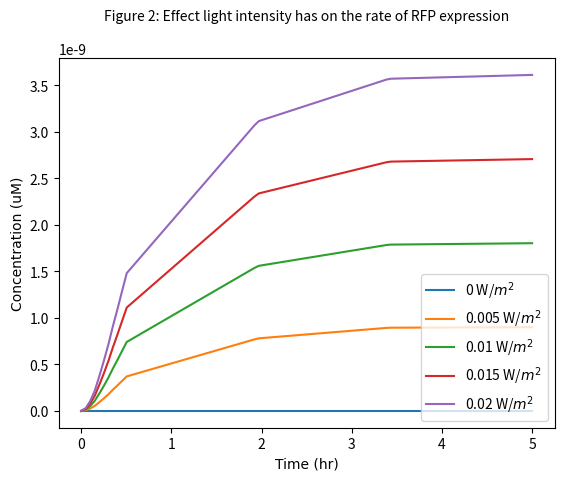

Reproduce this figure in Python.
from scipy.integrate import odeint
import numpy as np
import matplotlib.pyplot as plt

# k1: Rate at which PhoCl becomes cleaved
# Here we create express k1 in terms of a function of light intensity (Hill equation)

k1_rate_array = []
#The array was created to add the values of k1 at the different light intensities examined
#copy_number= 0;

def cleavage(K,L,n):

    # K:Hill constant (W/m^2)
    # n: Hill coefficient
    # L: Light intensity (W/m^2)
    k1 = K*((L)**n)/(K+L)
    k1_rate_array.append(k1)
    return k1

print (k1_rate_array)

#cn_rate_array = []
#The array was created to add the values of cn at the different promoter concentrations examined

#def copy(K1,Pr,n):

    # K1:Hill constant (umol/L)
    # n: Hill coefficient
    # Pr: Promoter concentration in the nucleus (umol/L)
    #cn = K1*((Pr)**n)/(Pr+K1)

    #cn_rate_array.append(cn)

    #return cn

#print (cn_rate_array)

def diff_eqs(y, t):
    '''This function contains the differential equations'''

    """Unpacking y"""
    TF = y[0]  # Bound transbembrane protein by PhoCl
    # TFb = y[1]  #Transcrption (microM/L)
    mRNA = y[1]  # Translation (microM/L)
    P = y[2]  # Expression of the RFP protein (microM/L)

    """Set rate constants"""  # we made these numbers up we are now looking into fixing them and adding rate equations for the k values

    k2 = 57.6  # Rate of transcription per transcript (1/hr)
    k3 = 12  # Rate of translation (1/hr)
    d1 = 60 / 13  # Degradation of transcription factors (1/hr)
    d2 = 1.68  # Degradation of mRNA (1/hr)
    d3 = 1.86  # Degradation of translated protein (1/hr)
    a = 190.8  # Rate of transport of TF from cytoplasm to the nucleus (1/hr)
    b = 3  # Rate of transport of mRNA from nucleus to cytoplasm (1/hr)

    # Rate of PhoCL being cleaved by light and transmembrane protein complex being released in the cytoplasm
    dTF_dt = (light_cleavage * LACE) - (d1 * TF) - (a * TF)

    # Rate at which TF binds to the promoter in the nucleus
    # print(copy_number)
    # dTFb_dt = (TF*copy_number*a)

    # Rate of transcription

    dmRNA_dt = (k2 * TF) - (d2 * mRNA) - (b * mRNA)

    # Rate of translation
    Pt = 9.26 * (10 ** -6)  # Maximum concentration of Protein the cells can produce (umol/L)
    n = (1 - (P / (Pt)));

    dP_dt = (n * b * k3 * mRNA) - (d3 * P)

    """Repack solution in same order as y"""
    sol = [dTF_dt, dmRNA_dt, dP_dt]

    return sol


if __name__ == "__main__":
    time_steps = 100  # Number of timepoints to simulate
    t = np.linspace(0, 5,
                    time_steps)  # Set the time frame (start_time, stop_time, step) time frames are equally spaced within the two limits

    '''Set initial species concentration values'''
    LACE = 1.54 * (10 ** -7)  # Initial concentra0tion of the transmembrane protein complex (units)
    TF_0 = 0  # Starting concentration of free TF in thej cytoplasm
    # TFb_0= 0 # Starting conentration of the TF bound to the promoter
    mRNA_0 = 0  # Starting mRNA concentration (microM/L)
    P_0 = 0  # Starting protein concentration (microM/L)

    '''Pack intial conditions into an array'''
    y0 = [TF_0, mRNA_0, P_0]

    L_range = [0, 0.005, 0.01, 0.015, 0.02]
    # These are the range of light intensities who's effect was evaluated on the rate of 'k1'

    for L in L_range:
        print(L)
        light_cleavage = cleavage(7.95, L, 1)
        sol = odeint(diff_eqs, y0, t)

   # Pr_range= [50]
    #for Pr in Pr_range:
       # print(Pr)
       # copy_number= copy(171,Pr,1)
        #sol=odeint(diff_eqs, y0, t)

        """plot output"""
        asfont = {'fontname': 'Arial'}
        hfont = {'fontname': 'Helvetica'}

        #plt.plot(t, sol[:, 0])
        #plt.plot(t, sol[:, 1])
        plt.plot(t, sol[:, 2])
        #plt.plot(t, sol[:, 3])
        #plt.legend(['Rate of photocleavage', 'mRNA', 'Translated protein'], bbox_to_anchor=(1, 0.5))

        plt.legend(['0 W/$m^2$', '0.005 W/$m^2$', '0.01 W/$m^2$', '0.015 W/$m^2$', '0.02 W/$m^2$'], loc='lower right')
        #plt.title('Figure 1: Rate kinetics of cellular mechanisms with a light intensity of 0.02 W/$m^2$',**asfont
        plt.ylabel('Concentration (uM)',**asfont)
        plt.xlabel('Time (hr)',**asfont)
        plt.title('Figure 2: Effect light intensity has on the rate of RFP expression', fontsize=10, y=1.08)
        #plt.legend(loc=1, borderaxespad=0)
        plt.ticklabel_format(style='sci', axis='y', scilimits=(0, 0))

    plt.show()